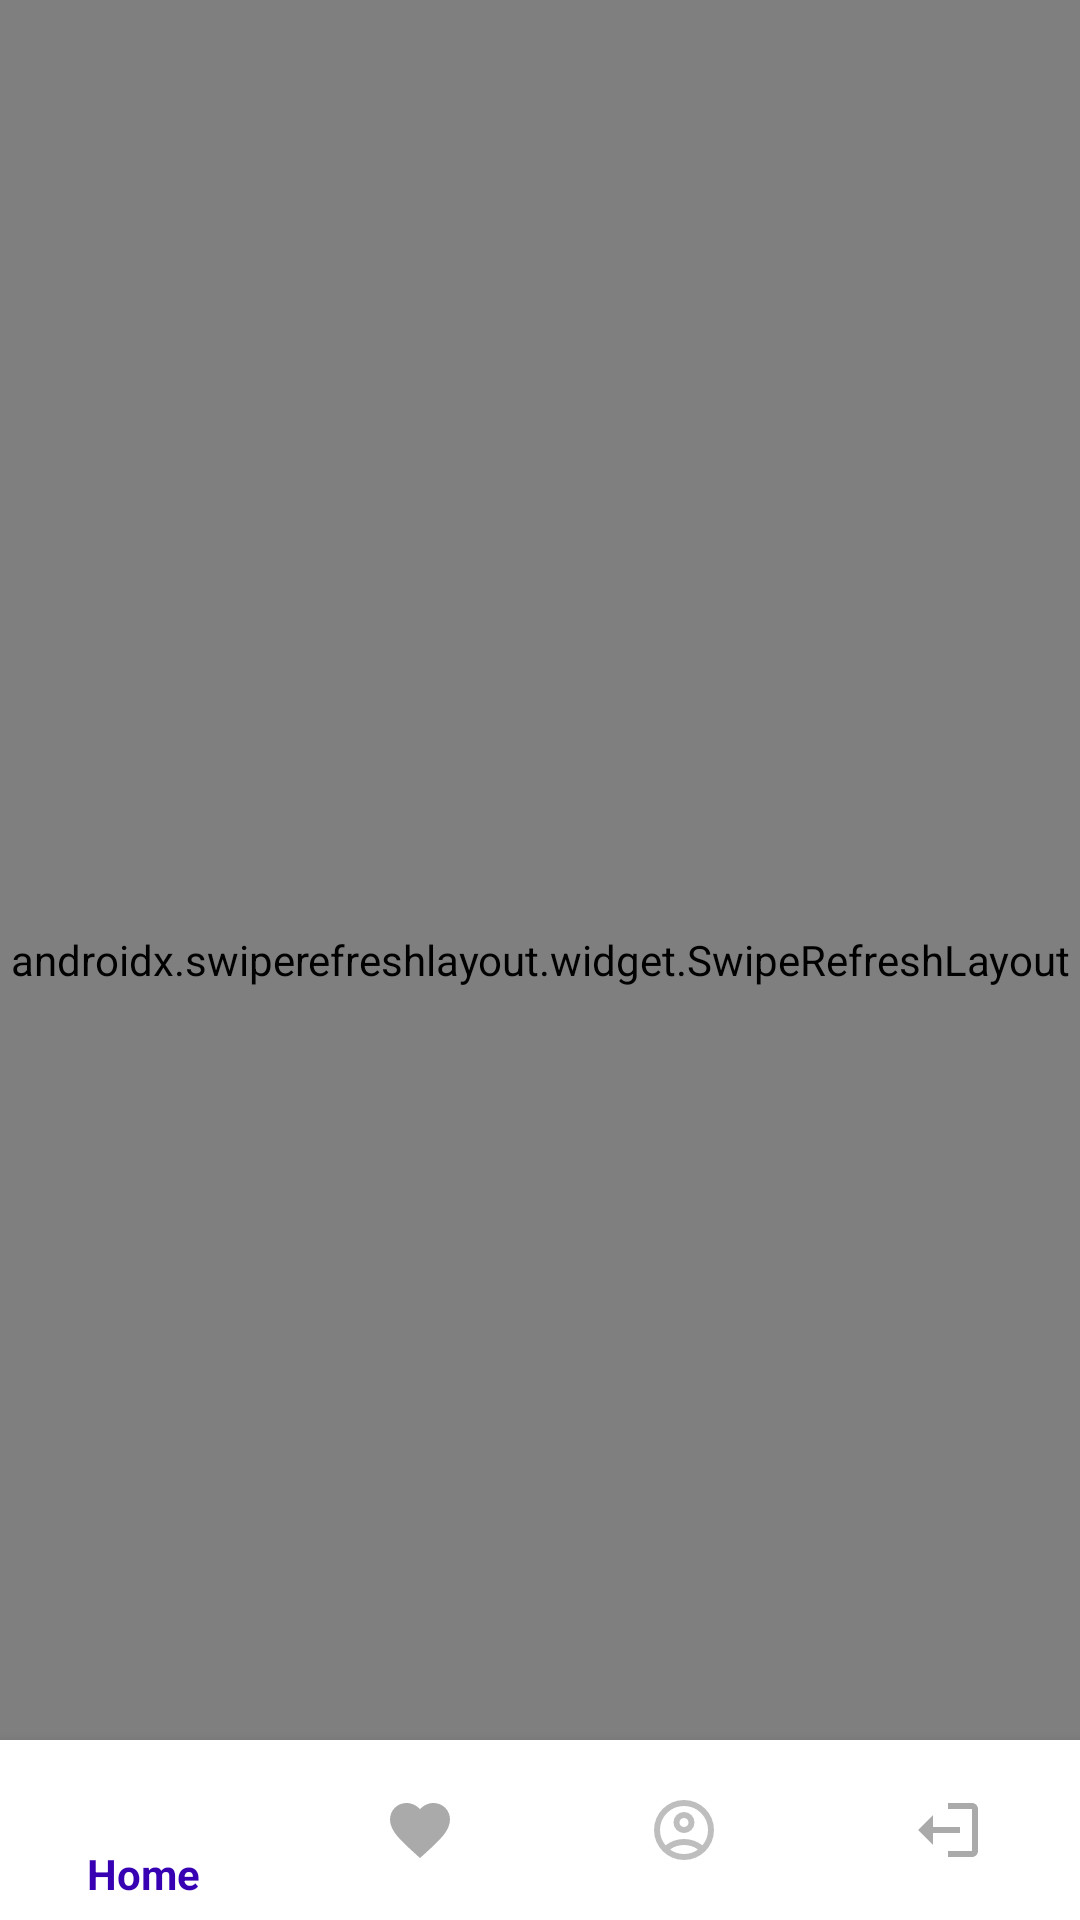

The Android layout XML behind this screen, and the referenced resources:
<!-- AndroidManifest.xml: activity theme Theme.AppCompat.Light.NoActionBar -->
<!-- res/layout/activity_profile.xml -->
<?xml version="1.0" encoding="utf-8"?>
<androidx.coordinatorlayout.widget.CoordinatorLayout
    xmlns:android="http://schemas.android.com/apk/res/android"
    xmlns:app="http://schemas.android.com/apk/res-auto"
    android:layout_width="match_parent"
    android:layout_height="match_parent"
    android:background="@color/white">

    
    <androidx.swiperefreshlayout.widget.SwipeRefreshLayout
        android:id="@+id/swipeRefresh"
        android:layout_width="match_parent"
        android:layout_height="match_parent">

        <ScrollView
            android:layout_width="match_parent"
            android:layout_height="match_parent"
            android:fillViewport="true"
            android:paddingBottom="70dp"
            android:background="#F5F5F5">

            <LinearLayout
                android:layout_width="match_parent"
                android:layout_height="wrap_content"
                android:padding="24dp"
                android:orientation="vertical"
                android:gravity="center_horizontal">

                
                <androidx.appcompat.widget.Toolbar
                    android:id="@+id/mainToolbar"
                    android:layout_width="match_parent"
                    android:layout_height="56dp"
                    android:background="@color/white"
                    android:title="Profil"
                    android:titleTextColor="@android:color/white" />


                
                <LinearLayout
                    android:layout_width="match_parent"
                    android:layout_height="wrap_content"
                    android:orientation="vertical"
                    android:background="@android:color/white"
                    android:elevation="2dp"
                    android:padding="20dp"
                    android:layout_marginBottom="24dp">

                    <TextView
                        android:id="@+id/userNameText"
                        android:layout_width="wrap_content"
                        android:layout_height="wrap_content"
                        android:text="İsim: -"
                        android:textSize="20sp"
                        android:textStyle="bold"
                        android:textColor="@android:color/black"
                        android:layout_marginBottom="12dp" />

                    <TextView
                        android:id="@+id/userHealthText"
                        android:layout_width="wrap_content"
                        android:layout_height="wrap_content"
                        android:text="Sağlık durumu: -"
                        android:textSize="18sp"
                        android:textColor="@color/green" />
                </LinearLayout>

                
                <Button
                    android:id="@+id/editHealthButton"
                    android:layout_width="match_parent"
                    android:layout_height="wrap_content"
                    android:text="Sağlık Durumu Düzenle"
                    android:backgroundTint="@color/green"
                    android:textColor="@android:color/white"
                    android:textStyle="bold"
                    android:layout_marginBottom="16dp"
                    android:padding="12dp" />

                <Button
                    android:id="@+id/editProfileButton"
                    android:layout_width="match_parent"
                    android:layout_height="wrap_content"
                    android:text="Bilgileri Düzenle"
                    android:backgroundTint="@color/green"
                    android:textColor="@android:color/white"
                    android:textStyle="bold"
                    android:padding="12dp"
                    android:layout_marginBottom="16dp" />

                <Button
                    android:id="@+id/logoutButton"
                    android:layout_width="match_parent"
                    android:layout_height="wrap_content"
                    android:text="Çıkış Yap"
                    android:backgroundTint="#D32F2F"
                    android:textColor="@android:color/white"
                    android:textStyle="bold"
                    android:padding="12dp" />

            </LinearLayout>
        </ScrollView>
    </androidx.swiperefreshlayout.widget.SwipeRefreshLayout>

    
    <com.google.android.material.bottomnavigation.BottomNavigationView
        android:id="@+id/bottomNav"
        android:layout_width="match_parent"
        android:layout_height="60dp"
        android:layout_gravity="bottom"
        android:background="@color/white"
        app:menu="@menu/bottom_nav_menu"
        app:itemIconTint="@color/nav_icon_selector"
        app:itemTextColor="@color/nav_icon_selector" />

</androidx.coordinatorlayout.widget.CoordinatorLayout>
<!-- resources referenced by this layout -->
<resources>
  <color name="green">#4CAF50</color>
  <color name="white">#FFFFFFFF</color>
</resources>
